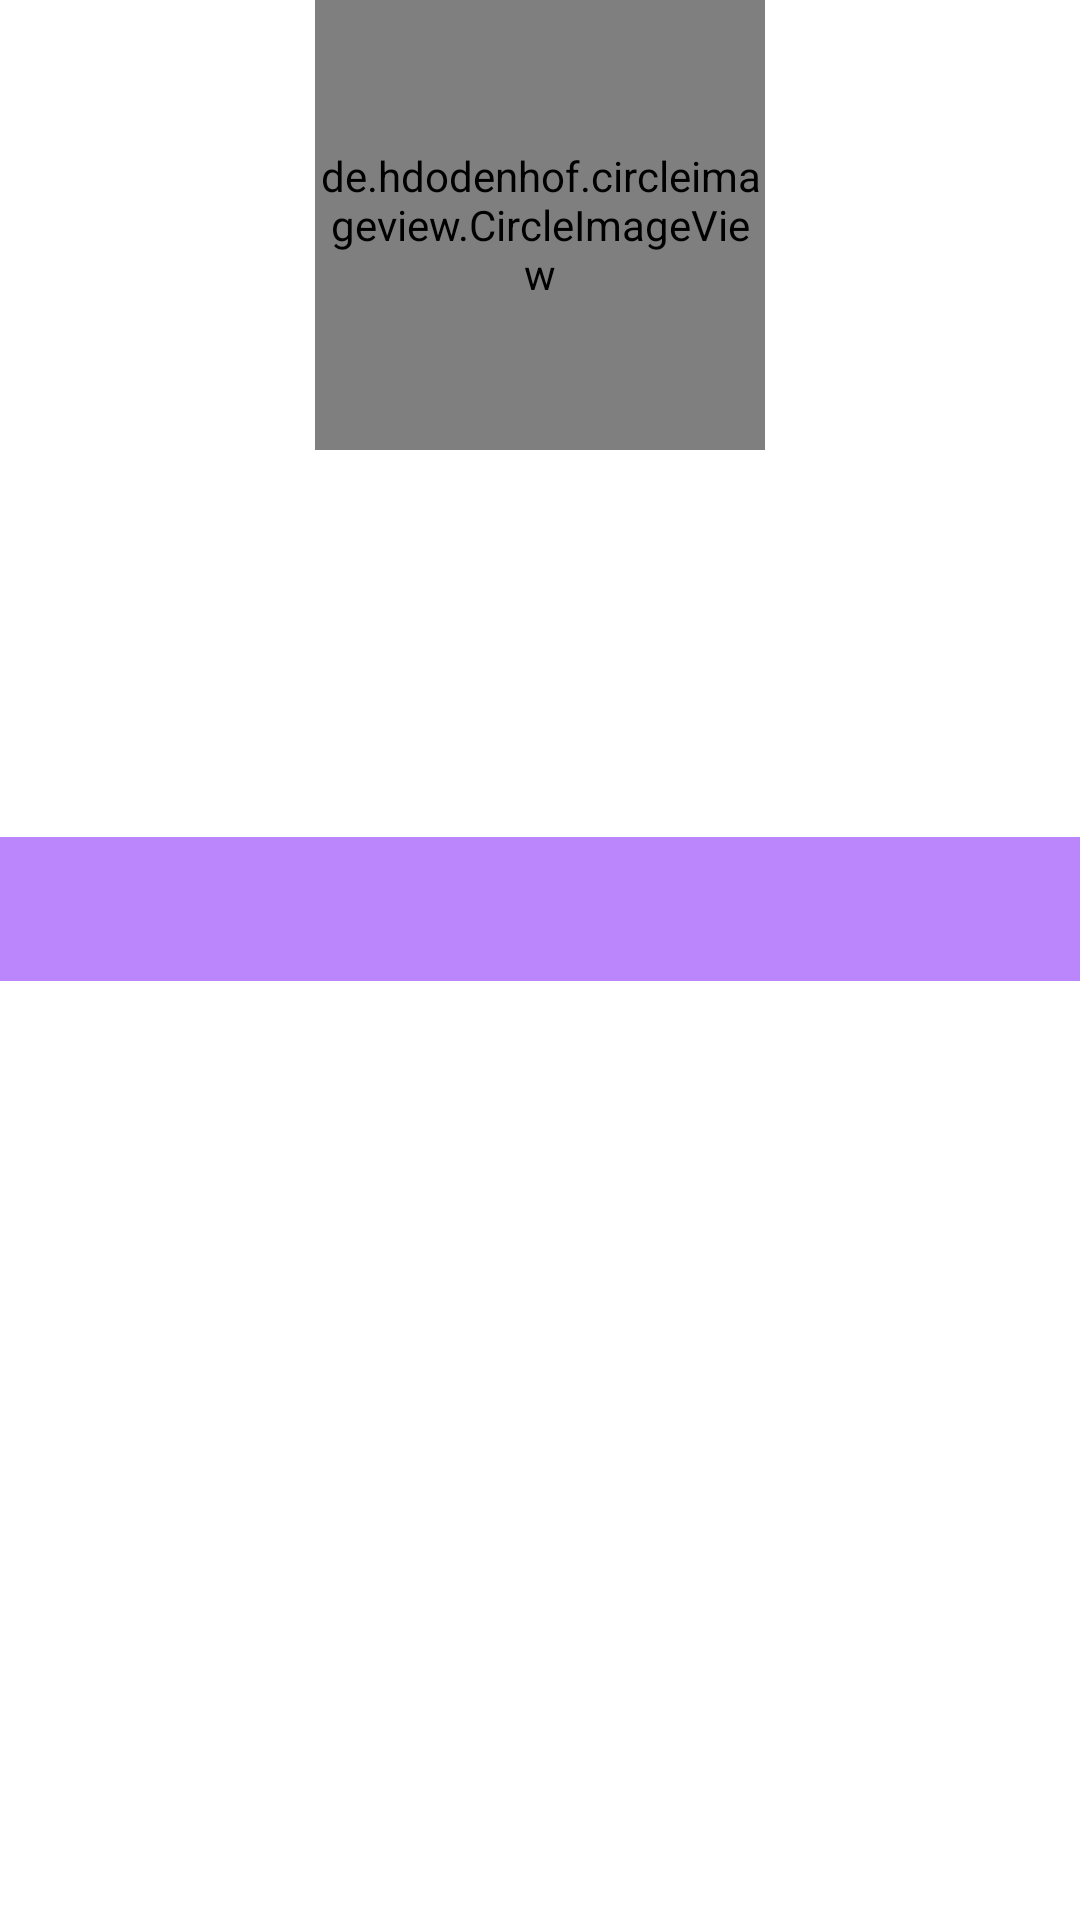

Android layout source for this screen:
<!-- AndroidManifest.xml: application theme Theme.GithubUserApp -->
<!-- res/layout/activity_detail_user.xml -->
<?xml version="1.0" encoding="utf-8"?>
<LinearLayout
    xmlns:android="http://schemas.android.com/apk/res/android"
    xmlns:app="http://schemas.android.com/apk/res-auto"
    android:layout_width="match_parent"
    android:layout_height="match_parent"
    android:orientation="vertical">
    <ScrollView
        android:layout_height="match_parent"
        android:fillViewport="true"
        android:layout_width="match_parent">
        <LinearLayout
            android:layout_width="match_parent"
            android:layout_height="match_parent"
            android:orientation="vertical">
            <de.hdodenhof.circleimageview.CircleImageView
                android:layout_width="150dp"
                android:layout_height="150dp"
                android:id="@+id/detailAvatar"
                android:layout_gravity="center_horizontal"/>
            <TextView
                android:layout_width="wrap_content"
                android:layout_height="wrap_content"
                android:textStyle="bold"
                android:layout_gravity="center_horizontal"
                android:id="@+id/detailUsername"/>

            <TextView
                android:id="@+id/detailCompany"
                android:layout_width="wrap_content"
                android:layout_height="wrap_content"
                android:layout_gravity="center_horizontal"
                app:drawableStartCompat="@drawable/copmany"
                />

            <TextView
                android:id="@+id/detailLocation"
                android:layout_width="wrap_content"
                android:layout_height="wrap_content"
                android:layout_gravity="center_horizontal"
                app:drawableStartCompat="@drawable/outline_location_on_white_24dp" />

            <TextView
                android:id="@+id/detailRepository"
                android:layout_width="wrap_content"
                android:layout_height="wrap_content"
                android:layout_gravity="center_horizontal"
                app:drawableStartCompat="@drawable/baseline_android_white_24dp" />
            <TextView
                android:layout_width="wrap_content"
                android:layout_height="wrap_content"
                android:layout_gravity="center_horizontal"
                android:id="@+id/detailFollower"
                app:drawableStartCompat="@drawable/baseline_people_white_24dp"
                />
            <TextView
                android:layout_width="wrap_content"
                android:layout_height="wrap_content"
                android:layout_gravity="center_horizontal"
                app:drawableStartCompat="@drawable/baseline_people_white_24dp"
                android:id="@+id/detailFollowing"/>


            <com.google.android.material.tabs.TabLayout
                android:id="@+id/tabs"
                android:layout_width="match_parent"
                android:layout_height="wrap_content"
                android:background="?attr/colorPrimary"
                app:tabSelectedTextColor="@color/black"
                app:tabIndicatorColor="@color/black"
                app:tabIndicatorHeight="3dp"
                app:tabTextColor="@android:color/white"/>

            <androidx.viewpager.widget.ViewPager
                android:id="@+id/view_pager"
                android:layout_width="match_parent"
                android:layout_height="match_parent" />
        </LinearLayout>
    </ScrollView>
</LinearLayout>
<!-- resources referenced by this layout -->
<resources>
  <!-- drawable baseline_people_white_24dp (drawable) -->
  <?xml version="1.0" encoding="UTF-8" standalone="no"?>
  <vector xmlns:android="http://schemas.android.com/apk/res/android" android:height="24dp" android:tint="#FFFFFF" android:viewportHeight="24.0" android:viewportWidth="24.0" android:width="24dp">
        
      <path android:fillColor="@android:color/white" android:pathData="M16,11c1.66,0 2.99,-1.34 2.99,-3S17.66,5 16,5c-1.66,0 -3,1.34 -3,3s1.34,3 3,3zM8,11c1.66,0 2.99,-1.34 2.99,-3S9.66,5 8,5C6.34,5 5,6.34 5,8s1.34,3 3,3zM8,13c-2.33,0 -7,1.17 -7,3.5L1,19h14v-2.5c0,-2.33 -4.67,-3.5 -7,-3.5zM16,13c-0.29,0 -0.62,0.02 -0.97,0.05 1.16,0.84 1.97,1.97 1.97,3.45L17,19h6v-2.5c0,-2.33 -4.67,-3.5 -7,-3.5z"/>
      
  </vector>
  <!-- drawable copmany (drawable) -->
  <?xml version="1.0" encoding="UTF-8" standalone="no"?>
  <vector xmlns:android="http://schemas.android.com/apk/res/android" android:height="24dp" android:tint="#FFFFFF" android:viewportHeight="24.0" android:viewportWidth="24.0" android:width="24dp">
        
      <path android:fillColor="@android:color/white" android:pathData="M4,10h3v7h-3z"/>
        
      <path android:fillColor="@android:color/white" android:pathData="M10.5,10h3v7h-3z"/>
        
      <path android:fillColor="@android:color/white" android:pathData="M2,19h20v3h-20z"/>
        
      <path android:fillColor="@android:color/white" android:pathData="M17,10h3v7h-3z"/>
        
      <path android:fillColor="@android:color/white" android:pathData="M12,1l-10,5l0,2l20,0l0,-2z"/>
      
  </vector>
  <style name="Theme.GithubUserApp" parent="Theme.MaterialComponents.DayNight.DarkActionBar">
          
          <item name="colorPrimary">@color/purple_200</item>
          <item name="colorPrimaryVariant">@color/purple_700</item>
          <item name="colorOnPrimary">@color/black</item>
          
          <item name="colorSecondary">@color/teal_200</item>
          <item name="colorSecondaryVariant">@color/teal_200</item>
          <item name="colorOnSecondary">@color/black</item>
          
          <item name="android:statusBarColor" tools:targetApi="l">?attr/colorPrimaryVariant</item>
          
      </style>
  <!-- not gathered from this repository: default colours our renderer supplied (Android Studio template values) -->
  <color name="purple_200">#FFBB86FC</color>
  <color name="purple_700">#FF3700B3</color>
  <color name="teal_200">#FF03DAC5</color>
  <color name="black">#FF000000</color>
</resources>
